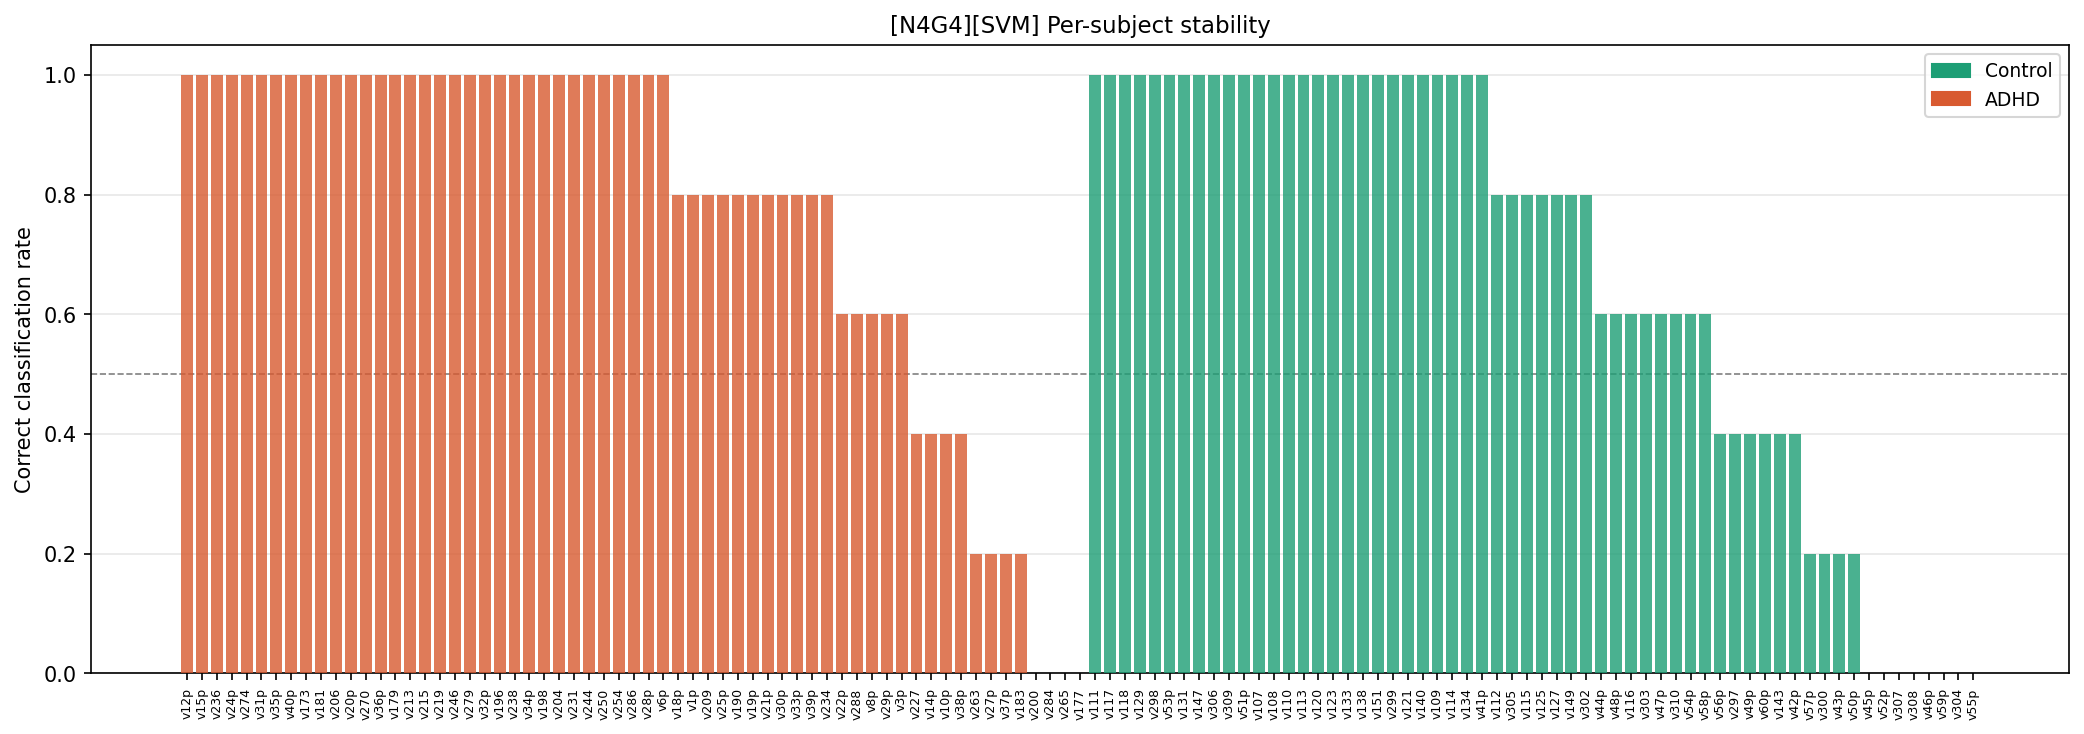

Data behind this chart, as committed beside it:
config_tag, classifier, subject_id, true_label, true_class, n_folds_tested, n_correct, accuracy_rate, pred_adhd_rate, consistently_correct, never_correct
N4G4, SVM, v12p, 1, ADHD, 5, 5, 1.0, 1.0, True, False
N4G4, SVM, v15p, 1, ADHD, 5, 5, 1.0, 1.0, True, False
N4G4, SVM, v236, 1, ADHD, 5, 5, 1.0, 1.0, True, False
N4G4, SVM, v24p, 1, ADHD, 5, 5, 1.0, 1.0, True, False
N4G4, SVM, v274, 1, ADHD, 5, 5, 1.0, 1.0, True, False
N4G4, SVM, v31p, 1, ADHD, 5, 5, 1.0, 1.0, True, False
N4G4, SVM, v35p, 1, ADHD, 5, 5, 1.0, 1.0, True, False
N4G4, SVM, v40p, 1, ADHD, 5, 5, 1.0, 1.0, True, False
N4G4, SVM, v173, 1, ADHD, 5, 5, 1.0, 1.0, True, False
N4G4, SVM, v181, 1, ADHD, 5, 5, 1.0, 1.0, True, False
N4G4, SVM, v206, 1, ADHD, 5, 5, 1.0, 1.0, True, False
N4G4, SVM, v20p, 1, ADHD, 5, 5, 1.0, 1.0, True, False
N4G4, SVM, v270, 1, ADHD, 5, 5, 1.0, 1.0, True, False
N4G4, SVM, v36p, 1, ADHD, 5, 5, 1.0, 1.0, True, False
N4G4, SVM, v179, 1, ADHD, 5, 5, 1.0, 1.0, True, False
N4G4, SVM, v213, 1, ADHD, 5, 5, 1.0, 1.0, True, False
N4G4, SVM, v215, 1, ADHD, 5, 5, 1.0, 1.0, True, False
N4G4, SVM, v219, 1, ADHD, 5, 5, 1.0, 1.0, True, False
N4G4, SVM, v246, 1, ADHD, 5, 5, 1.0, 1.0, True, False
N4G4, SVM, v279, 1, ADHD, 5, 5, 1.0, 1.0, True, False
N4G4, SVM, v32p, 1, ADHD, 5, 5, 1.0, 1.0, True, False
N4G4, SVM, v196, 1, ADHD, 5, 5, 1.0, 1.0, True, False
N4G4, SVM, v238, 1, ADHD, 5, 5, 1.0, 1.0, True, False
N4G4, SVM, v34p, 1, ADHD, 5, 5, 1.0, 1.0, True, False
N4G4, SVM, v198, 1, ADHD, 5, 5, 1.0, 1.0, True, False
N4G4, SVM, v204, 1, ADHD, 5, 5, 1.0, 1.0, True, False
N4G4, SVM, v231, 1, ADHD, 5, 5, 1.0, 1.0, True, False
N4G4, SVM, v244, 1, ADHD, 5, 5, 1.0, 1.0, True, False
N4G4, SVM, v250, 1, ADHD, 5, 5, 1.0, 1.0, True, False
N4G4, SVM, v254, 1, ADHD, 5, 5, 1.0, 1.0, True, False
N4G4, SVM, v286, 1, ADHD, 5, 5, 1.0, 1.0, True, False
N4G4, SVM, v28p, 1, ADHD, 5, 5, 1.0, 1.0, True, False
N4G4, SVM, v6p, 1, ADHD, 5, 5, 1.0, 1.0, True, False
N4G4, SVM, v18p, 1, ADHD, 5, 4, 0.8, 0.8, False, False
N4G4, SVM, v1p, 1, ADHD, 5, 4, 0.8, 0.8, False, False
N4G4, SVM, v209, 1, ADHD, 5, 4, 0.8, 0.8, False, False
N4G4, SVM, v25p, 1, ADHD, 5, 4, 0.8, 0.8, False, False
N4G4, SVM, v190, 1, ADHD, 5, 4, 0.8, 0.8, False, False
N4G4, SVM, v19p, 1, ADHD, 5, 4, 0.8, 0.8, False, False
N4G4, SVM, v21p, 1, ADHD, 5, 4, 0.8, 0.8, False, False
N4G4, SVM, v30p, 1, ADHD, 5, 4, 0.8, 0.8, False, False
N4G4, SVM, v33p, 1, ADHD, 5, 4, 0.8, 0.8, False, False
N4G4, SVM, v39p, 1, ADHD, 5, 4, 0.8, 0.8, False, False
N4G4, SVM, v234, 1, ADHD, 5, 4, 0.8, 0.8, False, False
N4G4, SVM, v22p, 1, ADHD, 5, 3, 0.6, 0.6, False, False
N4G4, SVM, v288, 1, ADHD, 5, 3, 0.6, 0.6, False, False
N4G4, SVM, v8p, 1, ADHD, 5, 3, 0.6, 0.6, False, False
N4G4, SVM, v29p, 1, ADHD, 5, 3, 0.6, 0.6, False, False
N4G4, SVM, v3p, 1, ADHD, 5, 3, 0.6, 0.6, False, False
N4G4, SVM, v227, 1, ADHD, 5, 2, 0.4, 0.4, False, False
N4G4, SVM, v14p, 1, ADHD, 5, 2, 0.4, 0.4, False, False
N4G4, SVM, v10p, 1, ADHD, 5, 2, 0.4, 0.4, False, False
N4G4, SVM, v38p, 1, ADHD, 5, 2, 0.4, 0.4, False, False
N4G4, SVM, v263, 1, ADHD, 5, 1, 0.2, 0.2, False, False
N4G4, SVM, v27p, 1, ADHD, 5, 1, 0.2, 0.2, False, False
N4G4, SVM, v37p, 1, ADHD, 5, 1, 0.2, 0.2, False, False
N4G4, SVM, v183, 1, ADHD, 5, 1, 0.2, 0.2, False, False
N4G4, SVM, v200, 1, ADHD, 5, 0, 0.0, 0.0, False, True
N4G4, SVM, v284, 1, ADHD, 5, 0, 0.0, 0.0, False, True
N4G4, SVM, v265, 1, ADHD, 5, 0, 0.0, 0.0, False, True
... 61 more rows
